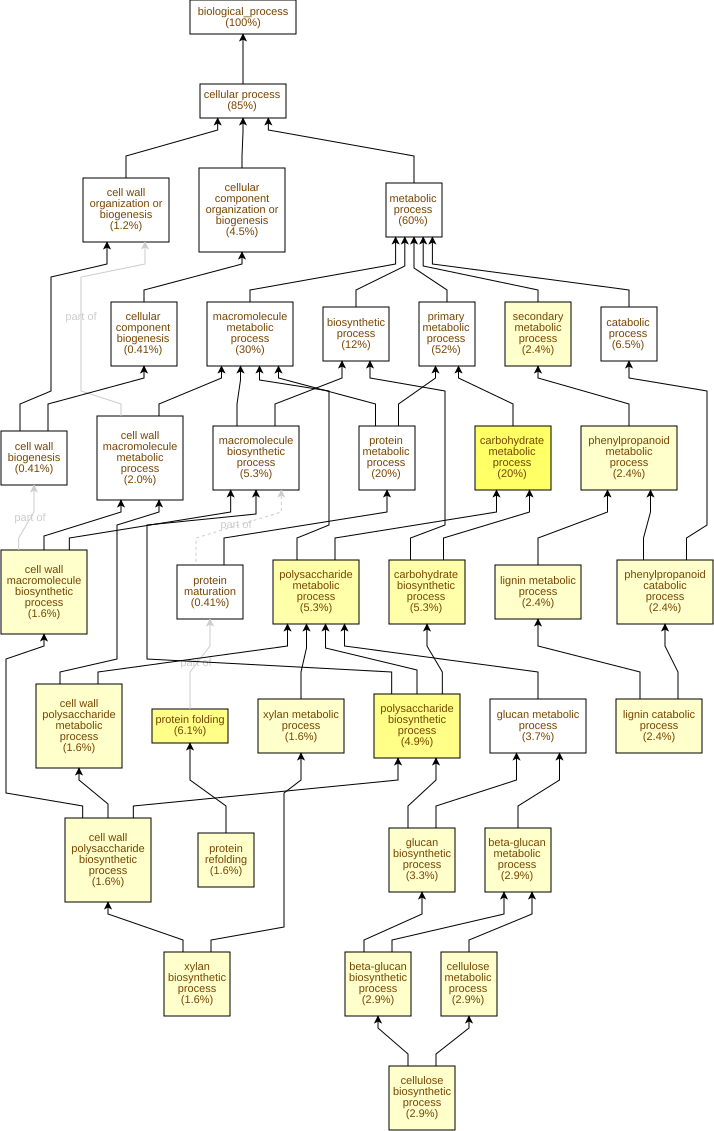

The data file committed next to this chart (first rows):
GO Term	Study #	Study Freq.	Pop. Freq.	p-value	q-value	name	gene products
GO:0005975	49	20%	8.4%	5.9E-9	2.87E-6	carbohydrate metabolic process	Cc10g15010,Cc09g00140,Cc09g06240,Cc07g20…
GO:0006457	15	6.1%	1.1%	5.98E-8	1.46E-5	protein folding	Cc02g13840,Cc10g11150,Cc05g14280,Cc03g07…
GO:0000271	12	4.9%	0.79%	3.63E-7	5.89E-5	polysaccharide biosynthetic process	Cc10g15010,Cc01g17930,Cc06g05400,Cc07g06…
GO:0016051	13	5.3%	1.1%	2.52E-6	3.06E-4	carbohydrate biosynthetic process	Cc02g04190,Cc10g15010,Cc01g17930,Cc02g15…
GO:0005976	13	5.3%	1.2%	9.18E-6	8.94E-4	polysaccharide metabolic process	Cc10g15010,Cc01g17930,Cc02g15480,Cc06g14…
GO:0009698	6	2.4%	0.28%	4.29E-5	3.48E-3	phenylpropanoid metabolic process	Cc06g01620,Cc01g13190,Cc06g02430,Cc02g06…
GO:0009808	6	2.4%	0.28%	4.29E-5	3.48E-3	lignin metabolic process	Cc06g01620,Cc01g13190,Cc06g02430,Cc02g06…
GO:0019748	6	2.4%	0.28%	4.29E-5	3.48E-3	secondary metabolic process	Cc06g01620,Cc01g13190,Cc06g02430,Cc02g06…
GO:0046271	6	2.4%	0.28%	4.29E-5	3.48E-3	phenylpropanoid catabolic process	Cc06g01620,Cc01g13190,Cc06g02430,Cc02g06…
GO:0046274	6	2.4%	0.28%	4.29E-5	3.48E-3	lignin catabolic process	Cc06g01620,Cc01g13190,Cc06g02430,Cc02g06…
GO:0030243	7	2.9%	0.42%	6.22E-5	3.48E-3	cellulose metabolic process	Cc10g15010,Cc01g17930,Cc08g00920,Cc07g16…
GO:0030244	7	2.9%	0.42%	6.22E-5	3.48E-3	cellulose biosynthetic process	Cc10g15010,Cc01g17930,Cc08g00920,Cc07g16…
GO:0042026	4	1.6%	0.12%	1.39E-4	5.21E-3	protein refolding	Cc01g10720,Cc03g07040,Cc07g04080,Cc01g00…
GO:0009250	8	3.3%	0.66%	1.74E-4	6.04E-3	glucan biosynthetic process	Cc10g15010,Cc01g17930,Cc06g05400,Cc08g00…
GO:0070592	4	1.6%	0.13%	2.13E-4	6.93E-3	cell wall polysaccharide biosynthetic pr…	Cc07g06260,Cc01g01960,Cc02g23370,Cc05g00…
GO:0010383	4	1.6%	0.13%	2.13E-4	6.93E-3	cell wall polysaccharide metabolic proce…	Cc07g06260,Cc01g01960,Cc02g23370,Cc05g00…
GO:0045491	4	1.6%	0.13%	2.13E-4	6.93E-3	xylan metabolic process	Cc07g06260,Cc01g01960,Cc02g23370,Cc05g00…
GO:0045492	4	1.6%	0.13%	2.13E-4	6.93E-3	xylan biosynthetic process	Cc07g06260,Cc01g01960,Cc02g23370,Cc05g00…
GO:0044038	4	1.6%	0.13%	2.13E-4	6.93E-3	cell wall macromolecule biosynthetic pro…	Cc07g06260,Cc01g01960,Cc02g23370,Cc05g00…
GO:0051274	7	2.9%	0.55%	3.26E-4	7.93E-3	beta-glucan biosynthetic process	Cc10g15010,Cc01g17930,Cc08g00920,Cc07g16…
GO:0051273	7	2.9%	0.55%	3.26E-4	7.93E-3	beta-glucan metabolic process	Cc10g15010,Cc01g17930,Cc08g00920,Cc07g16…
GO:0044042	9	3.7%	0.95%	4.78E-4	0.0106	glucan metabolic process	Cc10g15010,Cc01g17930,Cc06g05400,Cc08g00…
GO:0044036	5	2.0%	0.28%	4.84E-4	0.0106	cell wall macromolecule metabolic proces…	Cc07g06260,Cc08g05740,Cc01g01960,Cc02g23…
GO:0010962	2	0.82%	0.02%	8.81E-4	0.0179	regulation of glucan biosynthetic proces…	Cc07g15660,Cc10g12190
GO:0040007	2	0.82%	0.02%	8.81E-4	0.0179	growth	Cc07g15660,Cc10g12190
GO:0032881	2	0.82%	0.02%	8.81E-4	0.0179	regulation of polysaccharide metabolic p…	Cc07g15660,Cc10g12190
GO:2001006	2	0.82%	0.02%	8.81E-4	0.0179	regulation of cellulose biosynthetic pro…	Cc07g15660,Cc10g12190
GO:0032885	2	0.82%	0.02%	8.81E-4	0.0179	regulation of polysaccharide biosyntheti…	Cc07g15660,Cc10g12190
GO:0032951	2	0.82%	0.02%	8.81E-4	0.0179	regulation of beta-glucan biosynthetic p…	Cc07g15660,Cc10g12190
GO:0032950	2	0.82%	0.02%	8.81E-4	0.0179	regulation of beta-glucan metabolic proc…	Cc07g15660,Cc10g12190
GO:0051211	2	0.82%	0.02%	8.81E-4	0.0179	anisotropic cell growth	Cc07g15660,Cc10g12190
GO:0016049	2	0.82%	0.02%	8.81E-4	0.0179	cell growth	Cc07g15660,Cc10g12190
GO:0043255	2	0.82%	0.04%	2.59E-3	0.0382	regulation of carbohydrate biosynthetic …	Cc07g15660,Cc10g12190
GO:0006109	2	0.82%	0.04%	2.59E-3	0.0382	regulation of carbohydrate metabolic pro…	Cc07g15660,Cc10g12190
GO:0006556	2	0.82%	0.05%	5.08E-3	0.0707	S-adenosylmethionine biosynthetic proces…	Cc02g35660,Cc03g00230
GO:0046500	2	0.82%	0.05%	5.08E-3	0.0707	S-adenosylmethionine metabolic process	Cc02g35660,Cc03g00230
GO:0046168	2	0.82%	0.05%	5.08E-3	0.0707	glycerol-3-phosphate catabolic process	Cc07g00150,Cc06g18090
GO:0006284	3	1.2%	0.18%	9.06E-3	0.116	base-excision repair	Cc06g05230,Cc09g04660,Cc10g03280
GO:0006072	2	0.82%	0.07%	0.0122	0.152	glycerol-3-phosphate metabolic process	Cc07g00150,Cc06g18090
GO:0052646	2	0.82%	0.07%	0.0122	0.152	alditol phosphate metabolic process	Cc07g00150,Cc06g18090
GO:1901136	6	2.4%	0.8%	0.0133	0.158	carbohydrate derivative catabolic proces…	Cc07g00150,Cc02g16950,Cc06g18090,Cc08g05…
GO:0046434	5	2.0%	0.7%	0.0285	0.33	organophosphate catabolic process	Cc07g00150,Cc02g16950,Cc06g18090,Cc05g15…
GO:1901668	1	0.41%	0.01%	0.0297	0.337	regulation of superoxide dismutase activ…	Cc06g12530
GO:1901671	1	0.41%	0.01%	0.0297	0.337	positive regulation of superoxide dismut…	Cc06g12530
GO:0051341	1	0.41%	0.01%	0.0297	0.337	regulation of oxidoreductase activity	Cc06g12530
GO:0009687	1	0.41%	0.01%	0.0297	0.337	abscisic acid metabolic process	Cc07g06010
GO:0009688	1	0.41%	0.01%	0.0297	0.337	abscisic acid biosynthetic process	Cc07g06010
GO:0051353	1	0.41%	0.01%	0.0297	0.337	positive regulation of oxidoreductase ac…	Cc06g12530
GO:0048658	1	0.41%	0.01%	0.0297	0.337	anther wall tapetum development	Cc10g07180
GO:0120255	1	0.41%	0.01%	0.0297	0.337	olefinic compound biosynthetic process	Cc07g06010
GO:0120254	1	0.41%	0.01%	0.0297	0.337	olefinic compound metabolic process	Cc07g06010
GO:1902645	1	0.41%	0.01%	0.0297	0.337	tertiary alcohol biosynthetic process	Cc07g06010
GO:1902644	1	0.41%	0.01%	0.0297	0.337	tertiary alcohol metabolic process	Cc07g06010
GO:0001731	1	0.41%	0.01%	0.0297	0.337	formation of translation preinitiation c…	Cc10g16050
GO:0043289	1	0.41%	0.01%	0.0297	0.337	apocarotenoid biosynthetic process	Cc07g06010
GO:0009627	2	0.82%	0.12%	0.0338	0.337	systemic acquired resistance	Cc06g13950,Cc01g16150
GO:0071805	3	1.2%	0.3%	0.0369	0.337	potassium ion transmembrane transport	Cc01g14480,Cc07g02380,Cc05g14860
GO:0098542	2	0.82%	0.13%	0.0406	0.341	defense response to other organism	Cc06g13950,Cc01g16150
GO:0140546	2	0.82%	0.13%	0.0406	0.341	defense response to symbiont	Cc06g13950,Cc01g16150
GO:0005984	3	1.2%	0.32%	0.0408	0.341	disaccharide metabolic process	Cc02g04190,Cc07g12730,Cc06g12680
... 427 more rows
